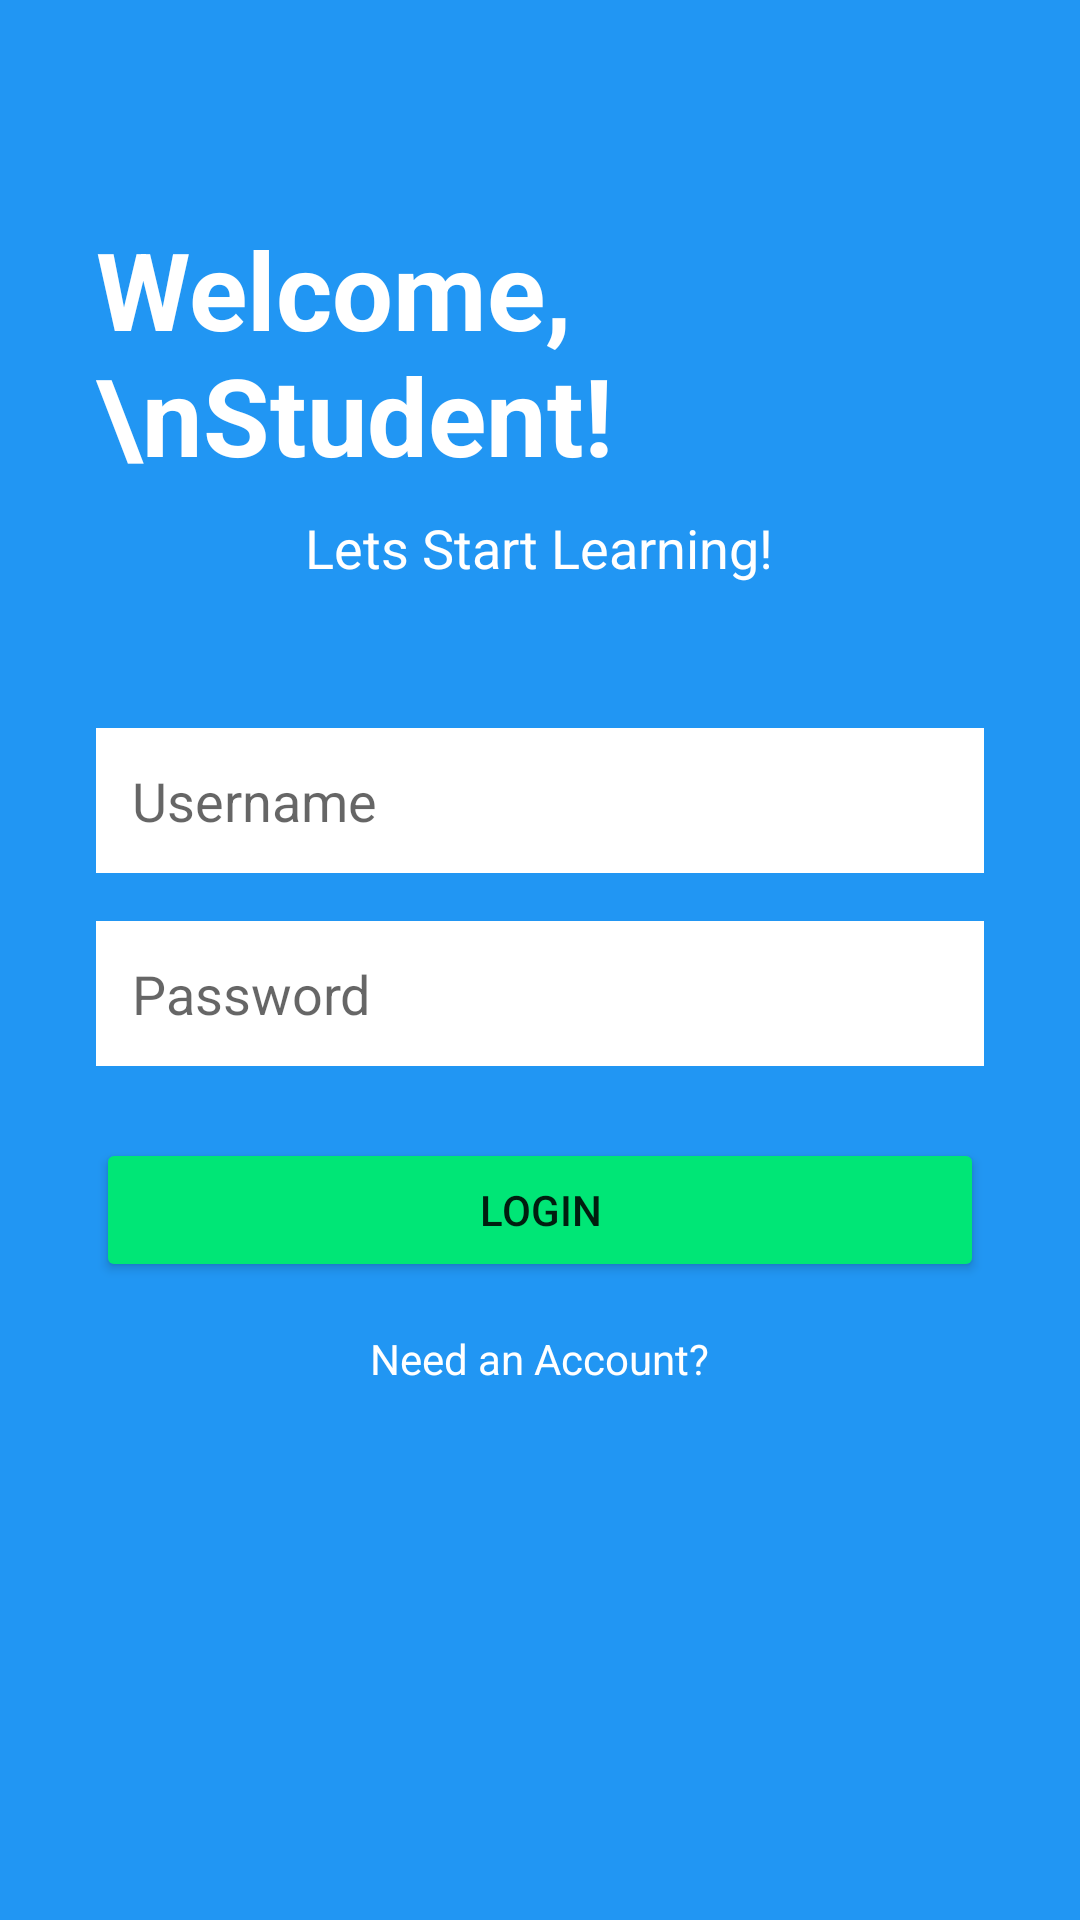

Layout XML and referenced resources for this Android screen:
<!-- AndroidManifest.xml: application theme Theme.Neurolearn -->
<!-- res/layout/activity_main.xml -->
<?xml version="1.0" encoding="utf-8"?>
<LinearLayout xmlns:android="http://schemas.android.com/apk/res/android"
    android:layout_width="match_parent"
    android:layout_height="match_parent"
    android:orientation="vertical"
    android:gravity="center_horizontal"
    android:padding="32dp"
    android:background="#2196F3">

    <TextView
        android:layout_width="wrap_content"
        android:layout_height="wrap_content"
        android:layout_marginTop="40dp"
        android:text="Welcome,\nStudent!"
        android:textColor="#FFFFFF"
        android:textSize="36sp"
        android:textStyle="bold" />

    <TextView
        android:layout_width="wrap_content"
        android:layout_height="wrap_content"
        android:layout_marginTop="8dp"
        android:text="Lets Start Learning!"
        android:textColor="#FFFFFF"
        android:textSize="18sp" />

    <EditText
        android:id="@+id/et_username"
        android:layout_width="match_parent"
        android:layout_height="wrap_content"
        android:layout_marginTop="48dp"
        android:background="#FFFFFF"
        android:hint="Username"
        android:padding="12dp" />

    <EditText
        android:id="@+id/et_password"
        android:layout_width="match_parent"
        android:layout_height="wrap_content"
        android:layout_marginTop="16dp"
        android:background="#FFFFFF"
        android:hint="Password"
        android:inputType="textPassword"
        android:padding="12dp" />

    <Button
        android:id="@+id/btn_login"
        android:layout_width="match_parent"
        android:layout_height="wrap_content"
        android:layout_marginTop="24dp"
        android:backgroundTint="#00E676"
        android:text="Login" />

    <TextView
        android:id="@+id/tv_signup_redirect"
        android:layout_width="wrap_content"
        android:layout_height="wrap_content"
        android:layout_marginTop="16dp"
        android:text="Need an Account?"
        android:textColor="#FFFFFF"
        android:textSize="14sp" />

</LinearLayout>
<!-- resources referenced by this layout -->
<resources>
  <style name="Theme.Neurolearn" parent="Theme.MaterialComponents.DayNight.NoActionBar">
          <item name="colorPrimary">@color/purple_500</item>
          <item name="colorPrimaryVariant">@color/purple_700</item>
          <item name="colorOnPrimary">@color/white</item>
          <item name="colorSecondary">@color/teal_200</item>
          <item name="android:statusBarColor">?attr/colorPrimaryVariant</item>
      </style>
  <!-- not gathered from this repository: default colours our renderer supplied (Android Studio template values) -->
  <color name="purple_500">#FF6200EE</color>
  <color name="purple_700">#FF3700B3</color>
  <color name="teal_200">#FF03DAC5</color>
  <color name="white">#FFFFFFFF</color>
</resources>
